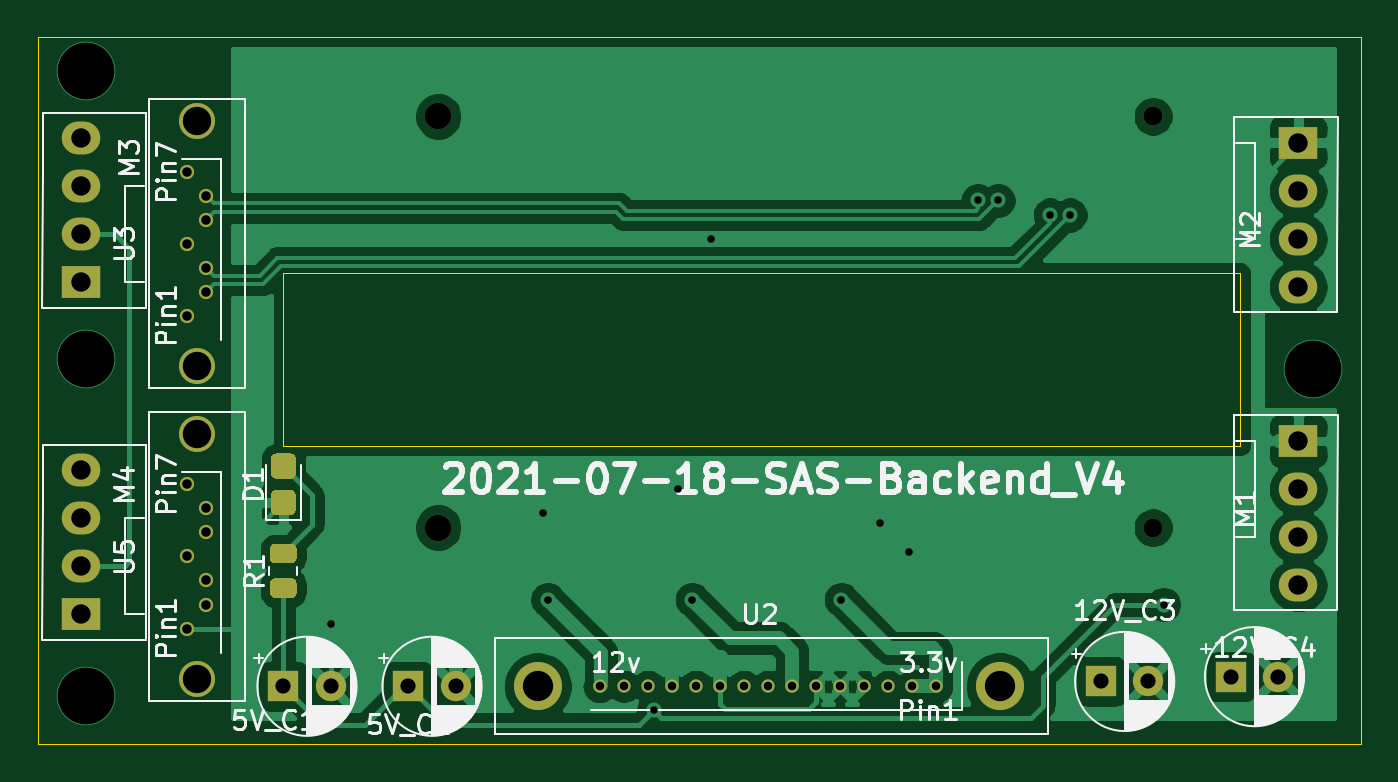
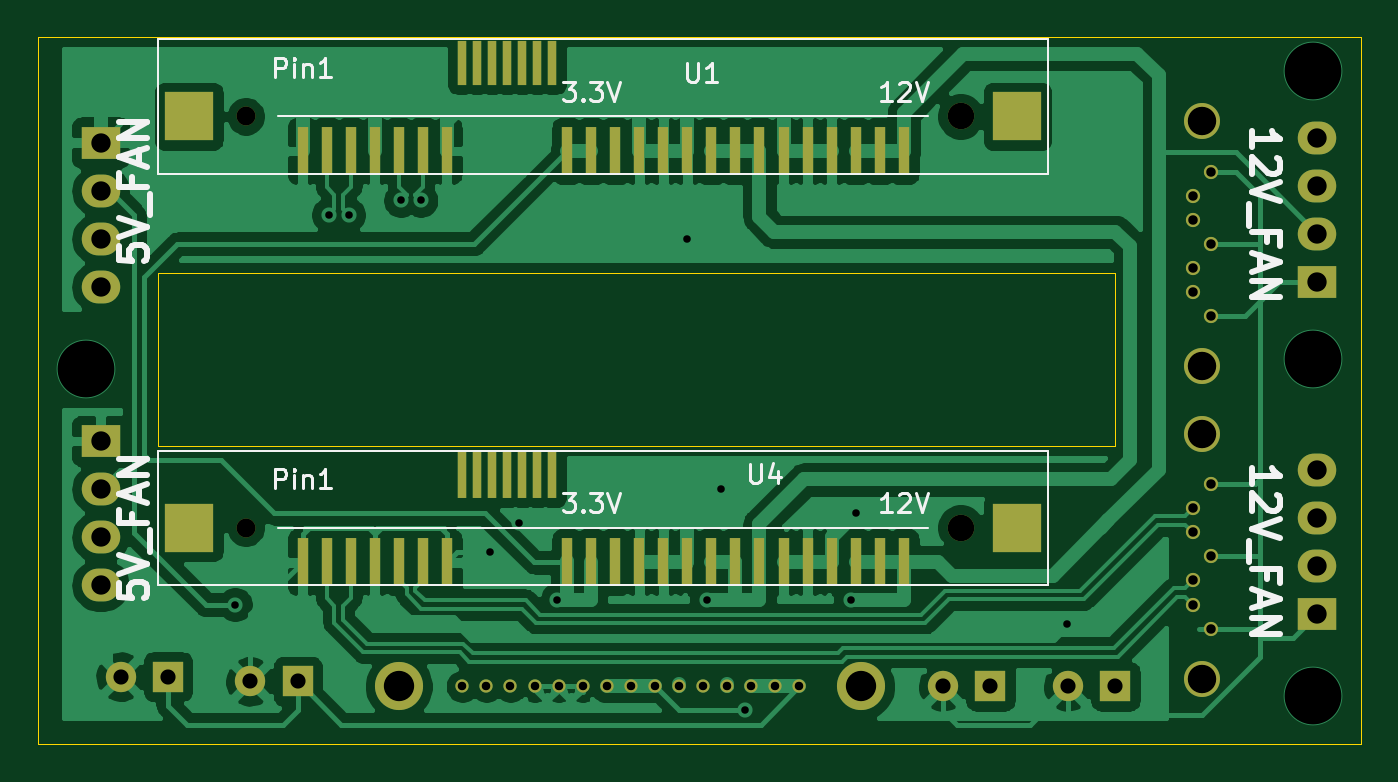
Circuit board: 11 layer files. Board 69.8 x 37.3 mm.
- bottom_copper: 2.5_SAS_Backend-B_Cu.gbr (119459 bytes)
- bottom_mask: 2.5_SAS_Backend-B_Mask.gbr (4207 bytes)
- paste: 2.5_SAS_Backend-B_Paste.gbr (2142 bytes)
- bottom_silk: 2.5_SAS_Backend-B_SilkS.gbr (9951 bytes)
- outline: 2.5_SAS_Backend-Edge_Cuts.gbr (934 bytes)
- top_copper: 2.5_SAS_Backend-F_Cu.gbr (79894 bytes)
- top_mask: 2.5_SAS_Backend-F_Mask.gbr (3917 bytes)
- paste: 2.5_SAS_Backend-F_Paste.gbr (1818 bytes)
- top_silk: 2.5_SAS_Backend-F_SilkS.gbr (47273 bytes)
- drill: 2.5_SAS_Backend-NPTH.drl (460 bytes)
- drill: 2.5_SAS_Backend-PTH.drl (1274 bytes)

=== bottom_copper: 2.5_SAS_Backend-B_Cu.gbr (119459 bytes, source omitted) ===
=== bottom_mask: 2.5_SAS_Backend-B_Mask.gbr ===
%TF.GenerationSoftware,KiCad,Pcbnew,(5.1.10)-1*%
%TF.CreationDate,2021-07-18T21:09:21+08:00*%
%TF.ProjectId,2.5_SAS_Backend,322e355f-5341-4535-9f42-61636b656e64,rev?*%
%TF.SameCoordinates,Original*%
%TF.FileFunction,Soldermask,Bot*%
%TF.FilePolarity,Negative*%
%FSLAX46Y46*%
G04 Gerber Fmt 4.6, Leading zero omitted, Abs format (unit mm)*
G04 Created by KiCad (PCBNEW (5.1.10)-1) date 2021-07-18 21:09:21*
%MOMM*%
%LPD*%
G01*
G04 APERTURE LIST*
%ADD10C,1.900000*%
%ADD11C,0.750000*%
%ADD12R,2.600000X2.600000*%
%ADD13C,1.000000*%
%ADD14C,1.400000*%
%ADD15R,0.600000X2.530000*%
%ADD16R,0.500000X2.530000*%
%ADD17C,0.700000*%
%ADD18C,2.540000*%
%ADD19C,1.600000*%
%ADD20R,1.600000X1.600000*%
%ADD21R,2.030000X1.730000*%
%ADD22O,2.030000X1.730000*%
%ADD23R,0.500000X2.330000*%
G04 APERTURE END LIST*
D10*
%TO.C,U5*%
X40132000Y-63874000D03*
X40132000Y-50934000D03*
D11*
X39632000Y-61214000D03*
X40632000Y-59944000D03*
X40632000Y-58674000D03*
X39632000Y-57404000D03*
X40632000Y-56134000D03*
X40632000Y-54864000D03*
X39632000Y-53594000D03*
%TD*%
D10*
%TO.C,U3*%
X40132000Y-47364000D03*
X40132000Y-34424000D03*
D11*
X39632000Y-44704000D03*
X40632000Y-43434000D03*
X40632000Y-42164000D03*
X39632000Y-40894000D03*
X40632000Y-39624000D03*
X40632000Y-38354000D03*
X39632000Y-37084000D03*
%TD*%
D12*
%TO.C,U4*%
X93630000Y-55880000D03*
X49880000Y-55880000D03*
D13*
X90630000Y-55880000D03*
D14*
X52880000Y-55880000D03*
D15*
X87630000Y-57710000D03*
X86360000Y-57710000D03*
X85090000Y-57710000D03*
X83820000Y-57710000D03*
X82550000Y-57710000D03*
X81280000Y-57710000D03*
X80010000Y-57710000D03*
D16*
X79235000Y-53040000D03*
X78435000Y-53040000D03*
X77635000Y-53040000D03*
X76835000Y-53040000D03*
X76035000Y-53040000D03*
X75235000Y-53040000D03*
X74435000Y-53040000D03*
D15*
X73660000Y-57710000D03*
X72390000Y-57710000D03*
X71120000Y-57710000D03*
X69850000Y-57710000D03*
X68580000Y-57710000D03*
X67310000Y-57710000D03*
X66040000Y-57710000D03*
X64770000Y-57710000D03*
X63500000Y-57710000D03*
X62230000Y-57710000D03*
X60960000Y-57710000D03*
X59690000Y-57710000D03*
X58420000Y-57710000D03*
X57150000Y-57710000D03*
X55880000Y-57710000D03*
%TD*%
D17*
%TO.C,U2*%
X62680000Y-64262000D03*
X63950000Y-64262000D03*
X61410000Y-64262000D03*
X67760000Y-64262000D03*
X65220000Y-64262000D03*
X66490000Y-64262000D03*
X69030000Y-64262000D03*
X70300000Y-64262000D03*
X71570000Y-64262000D03*
X72840000Y-64262000D03*
X74110000Y-64262000D03*
X75380000Y-64262000D03*
X76650000Y-64262000D03*
X77920000Y-64262000D03*
X79190000Y-64262000D03*
D18*
X58140600Y-64262000D03*
X82550000Y-64262000D03*
%TD*%
D19*
%TO.C,5V_C2*%
X53808000Y-64262000D03*
D20*
X51308000Y-64262000D03*
%TD*%
D19*
%TO.C,12V_C3*%
X90384000Y-64008000D03*
D20*
X87884000Y-64008000D03*
%TD*%
D19*
%TO.C,12V_C4*%
X97242000Y-63754000D03*
D20*
X94742000Y-63754000D03*
%TD*%
D21*
%TO.C,M1*%
X98298000Y-51308000D03*
D22*
X98298000Y-53848000D03*
X98298000Y-56388000D03*
X98298000Y-58928000D03*
%TD*%
D21*
%TO.C,M2*%
X98298000Y-35560000D03*
D22*
X98298000Y-38100000D03*
X98298000Y-40640000D03*
X98298000Y-43180000D03*
%TD*%
D21*
%TO.C,M3*%
X34036000Y-42926000D03*
D22*
X34036000Y-40386000D03*
X34036000Y-37846000D03*
X34036000Y-35306000D03*
%TD*%
D21*
%TO.C,M4*%
X34036000Y-60452000D03*
D22*
X34036000Y-57912000D03*
X34036000Y-55372000D03*
X34036000Y-52832000D03*
%TD*%
D19*
%TO.C,5V_C1*%
X47204000Y-64262000D03*
D20*
X44704000Y-64262000D03*
%TD*%
D12*
%TO.C,U1*%
X93630000Y-34163000D03*
X49880000Y-34163000D03*
D13*
X90630000Y-34163000D03*
D14*
X52880000Y-34163000D03*
D15*
X87630000Y-35993000D03*
X86360000Y-35993000D03*
X85090000Y-35993000D03*
X83820000Y-35993000D03*
X82550000Y-35993000D03*
X81280000Y-35993000D03*
X80010000Y-35993000D03*
D23*
X79235000Y-31323000D03*
X78435000Y-31323000D03*
X77635000Y-31323000D03*
X76835000Y-31323000D03*
X76035000Y-31323000D03*
X75235000Y-31323000D03*
X74435000Y-31323000D03*
D15*
X73660000Y-35993000D03*
X72390000Y-35993000D03*
X71120000Y-35993000D03*
X69850000Y-35993000D03*
X68580000Y-35993000D03*
X67310000Y-35993000D03*
X66040000Y-35993000D03*
X64770000Y-35993000D03*
X63500000Y-35993000D03*
X62230000Y-35993000D03*
X60960000Y-35993000D03*
X59690000Y-35993000D03*
X58420000Y-35993000D03*
X57150000Y-35993000D03*
X55880000Y-35993000D03*
%TD*%
M02*

=== paste: 2.5_SAS_Backend-B_Paste.gbr ===
%TF.GenerationSoftware,KiCad,Pcbnew,(5.1.10)-1*%
%TF.CreationDate,2021-07-18T21:09:21+08:00*%
%TF.ProjectId,2.5_SAS_Backend,322e355f-5341-4535-9f42-61636b656e64,rev?*%
%TF.SameCoordinates,Original*%
%TF.FileFunction,Paste,Bot*%
%TF.FilePolarity,Positive*%
%FSLAX46Y46*%
G04 Gerber Fmt 4.6, Leading zero omitted, Abs format (unit mm)*
G04 Created by KiCad (PCBNEW (5.1.10)-1) date 2021-07-18 21:09:21*
%MOMM*%
%LPD*%
G01*
G04 APERTURE LIST*
%ADD10R,2.600000X2.600000*%
%ADD11R,0.600000X2.530000*%
%ADD12R,0.500000X2.530000*%
%ADD13R,0.500000X2.330000*%
G04 APERTURE END LIST*
D10*
%TO.C,U4*%
X93630000Y-55880000D03*
X49880000Y-55880000D03*
D11*
X87630000Y-57710000D03*
X86360000Y-57710000D03*
X85090000Y-57710000D03*
X83820000Y-57710000D03*
X82550000Y-57710000D03*
X81280000Y-57710000D03*
X80010000Y-57710000D03*
D12*
X79235000Y-53040000D03*
X78435000Y-53040000D03*
X77635000Y-53040000D03*
X76835000Y-53040000D03*
X76035000Y-53040000D03*
X75235000Y-53040000D03*
X74435000Y-53040000D03*
D11*
X73660000Y-57710000D03*
X72390000Y-57710000D03*
X71120000Y-57710000D03*
X69850000Y-57710000D03*
X68580000Y-57710000D03*
X67310000Y-57710000D03*
X66040000Y-57710000D03*
X64770000Y-57710000D03*
X63500000Y-57710000D03*
X62230000Y-57710000D03*
X60960000Y-57710000D03*
X59690000Y-57710000D03*
X58420000Y-57710000D03*
X57150000Y-57710000D03*
X55880000Y-57710000D03*
%TD*%
D10*
%TO.C,U1*%
X93630000Y-34163000D03*
X49880000Y-34163000D03*
D11*
X87630000Y-35993000D03*
X86360000Y-35993000D03*
X85090000Y-35993000D03*
X83820000Y-35993000D03*
X82550000Y-35993000D03*
X81280000Y-35993000D03*
X80010000Y-35993000D03*
D13*
X79235000Y-31323000D03*
X78435000Y-31323000D03*
X77635000Y-31323000D03*
X76835000Y-31323000D03*
X76035000Y-31323000D03*
X75235000Y-31323000D03*
X74435000Y-31323000D03*
D11*
X73660000Y-35993000D03*
X72390000Y-35993000D03*
X71120000Y-35993000D03*
X69850000Y-35993000D03*
X68580000Y-35993000D03*
X67310000Y-35993000D03*
X66040000Y-35993000D03*
X64770000Y-35993000D03*
X63500000Y-35993000D03*
X62230000Y-35993000D03*
X60960000Y-35993000D03*
X59690000Y-35993000D03*
X58420000Y-35993000D03*
X57150000Y-35993000D03*
X55880000Y-35993000D03*
%TD*%
M02*

=== bottom_silk: 2.5_SAS_Backend-B_SilkS.gbr (9951 bytes, source omitted) ===
=== outline: 2.5_SAS_Backend-Edge_Cuts.gbr ===
%TF.GenerationSoftware,KiCad,Pcbnew,(5.1.10)-1*%
%TF.CreationDate,2021-07-18T21:09:21+08:00*%
%TF.ProjectId,2.5_SAS_Backend,322e355f-5341-4535-9f42-61636b656e64,rev?*%
%TF.SameCoordinates,Original*%
%TF.FileFunction,Profile,NP*%
%FSLAX46Y46*%
G04 Gerber Fmt 4.6, Leading zero omitted, Abs format (unit mm)*
G04 Created by KiCad (PCBNEW (5.1.10)-1) date 2021-07-18 21:09:21*
%MOMM*%
%LPD*%
G01*
G04 APERTURE LIST*
%TA.AperFunction,Profile*%
%ADD10C,0.050000*%
%TD*%
G04 APERTURE END LIST*
D10*
X95250000Y-51562000D02*
X95250000Y-42418000D01*
X95250000Y-42418000D02*
X44704000Y-42418000D01*
X44704000Y-51562000D02*
X95250000Y-51562000D01*
X44704000Y-42418000D02*
X44704000Y-51562000D01*
X44704000Y-42418000D02*
X44704000Y-42418000D01*
X101600000Y-67310000D02*
X101600000Y-29972000D01*
X101600000Y-29972000D02*
X31750000Y-29972000D01*
X31750000Y-67310000D02*
X101600000Y-67310000D01*
X31750000Y-29972000D02*
X31750000Y-67310000D01*
M02*

=== top_copper: 2.5_SAS_Backend-F_Cu.gbr (79894 bytes, source omitted) ===
=== top_mask: 2.5_SAS_Backend-F_Mask.gbr ===
%TF.GenerationSoftware,KiCad,Pcbnew,(5.1.10)-1*%
%TF.CreationDate,2021-07-18T21:09:21+08:00*%
%TF.ProjectId,2.5_SAS_Backend,322e355f-5341-4535-9f42-61636b656e64,rev?*%
%TF.SameCoordinates,Original*%
%TF.FileFunction,Soldermask,Top*%
%TF.FilePolarity,Negative*%
%FSLAX46Y46*%
G04 Gerber Fmt 4.6, Leading zero omitted, Abs format (unit mm)*
G04 Created by KiCad (PCBNEW (5.1.10)-1) date 2021-07-18 21:09:21*
%MOMM*%
%LPD*%
G01*
G04 APERTURE LIST*
%ADD10C,1.900000*%
%ADD11C,0.750000*%
%ADD12C,1.000000*%
%ADD13C,1.400000*%
%ADD14C,0.700000*%
%ADD15C,2.540000*%
%ADD16C,1.600000*%
%ADD17R,1.600000X1.600000*%
%ADD18R,2.030000X1.730000*%
%ADD19O,2.030000X1.730000*%
G04 APERTURE END LIST*
D10*
%TO.C,U5*%
X40132000Y-63874000D03*
X40132000Y-50934000D03*
D11*
X39632000Y-61214000D03*
X40632000Y-59944000D03*
X40632000Y-58674000D03*
X39632000Y-57404000D03*
X40632000Y-56134000D03*
X40632000Y-54864000D03*
X39632000Y-53594000D03*
%TD*%
D10*
%TO.C,U3*%
X40132000Y-47364000D03*
X40132000Y-34424000D03*
D11*
X39632000Y-44704000D03*
X40632000Y-43434000D03*
X40632000Y-42164000D03*
X39632000Y-40894000D03*
X40632000Y-39624000D03*
X40632000Y-38354000D03*
X39632000Y-37084000D03*
%TD*%
D12*
%TO.C,U4*%
X90630000Y-55880000D03*
D13*
X52880000Y-55880000D03*
%TD*%
D14*
%TO.C,U2*%
X62680000Y-64262000D03*
X63950000Y-64262000D03*
X61410000Y-64262000D03*
X67760000Y-64262000D03*
X65220000Y-64262000D03*
X66490000Y-64262000D03*
X69030000Y-64262000D03*
X70300000Y-64262000D03*
X71570000Y-64262000D03*
X72840000Y-64262000D03*
X74110000Y-64262000D03*
X75380000Y-64262000D03*
X76650000Y-64262000D03*
X77920000Y-64262000D03*
X79190000Y-64262000D03*
D15*
X58140600Y-64262000D03*
X82550000Y-64262000D03*
%TD*%
D16*
%TO.C,5V_C2*%
X53808000Y-64262000D03*
D17*
X51308000Y-64262000D03*
%TD*%
D16*
%TO.C,12V_C3*%
X90384000Y-64008000D03*
D17*
X87884000Y-64008000D03*
%TD*%
D16*
%TO.C,12V_C4*%
X97242000Y-63754000D03*
D17*
X94742000Y-63754000D03*
%TD*%
%TO.C,D1*%
G36*
G01*
X45104000Y-53294000D02*
X44304000Y-53294000D01*
G75*
G02*
X44054000Y-53044000I0J250000D01*
G01*
X44054000Y-52219000D01*
G75*
G02*
X44304000Y-51969000I250000J0D01*
G01*
X45104000Y-51969000D01*
G75*
G02*
X45354000Y-52219000I0J-250000D01*
G01*
X45354000Y-53044000D01*
G75*
G02*
X45104000Y-53294000I-250000J0D01*
G01*
G37*
G36*
G01*
X45104000Y-55219000D02*
X44304000Y-55219000D01*
G75*
G02*
X44054000Y-54969000I0J250000D01*
G01*
X44054000Y-54144000D01*
G75*
G02*
X44304000Y-53894000I250000J0D01*
G01*
X45104000Y-53894000D01*
G75*
G02*
X45354000Y-54144000I0J-250000D01*
G01*
X45354000Y-54969000D01*
G75*
G02*
X45104000Y-55219000I-250000J0D01*
G01*
G37*
%TD*%
%TO.C,R1*%
G36*
G01*
X45154001Y-57766000D02*
X44253999Y-57766000D01*
G75*
G02*
X44004000Y-57516001I0J249999D01*
G01*
X44004000Y-56990999D01*
G75*
G02*
X44253999Y-56741000I249999J0D01*
G01*
X45154001Y-56741000D01*
G75*
G02*
X45404000Y-56990999I0J-249999D01*
G01*
X45404000Y-57516001D01*
G75*
G02*
X45154001Y-57766000I-249999J0D01*
G01*
G37*
G36*
G01*
X45154001Y-59591000D02*
X44253999Y-59591000D01*
G75*
G02*
X44004000Y-59341001I0J249999D01*
G01*
X44004000Y-58815999D01*
G75*
G02*
X44253999Y-58566000I249999J0D01*
G01*
X45154001Y-58566000D01*
G75*
G02*
X45404000Y-58815999I0J-249999D01*
G01*
X45404000Y-59341001D01*
G75*
G02*
X45154001Y-59591000I-249999J0D01*
G01*
G37*
%TD*%
D18*
%TO.C,M1*%
X98298000Y-51308000D03*
D19*
X98298000Y-53848000D03*
X98298000Y-56388000D03*
X98298000Y-58928000D03*
%TD*%
D18*
%TO.C,M2*%
X98298000Y-35560000D03*
D19*
X98298000Y-38100000D03*
X98298000Y-40640000D03*
X98298000Y-43180000D03*
%TD*%
D18*
%TO.C,M3*%
X34036000Y-42926000D03*
D19*
X34036000Y-40386000D03*
X34036000Y-37846000D03*
X34036000Y-35306000D03*
%TD*%
D18*
%TO.C,M4*%
X34036000Y-60452000D03*
D19*
X34036000Y-57912000D03*
X34036000Y-55372000D03*
X34036000Y-52832000D03*
%TD*%
D16*
%TO.C,5V_C1*%
X47204000Y-64262000D03*
D17*
X44704000Y-64262000D03*
%TD*%
D12*
%TO.C,U1*%
X90630000Y-34163000D03*
D13*
X52880000Y-34163000D03*
%TD*%
M02*

=== paste: 2.5_SAS_Backend-F_Paste.gbr ===
%TF.GenerationSoftware,KiCad,Pcbnew,(5.1.10)-1*%
%TF.CreationDate,2021-07-18T21:09:21+08:00*%
%TF.ProjectId,2.5_SAS_Backend,322e355f-5341-4535-9f42-61636b656e64,rev?*%
%TF.SameCoordinates,Original*%
%TF.FileFunction,Paste,Top*%
%TF.FilePolarity,Positive*%
%FSLAX46Y46*%
G04 Gerber Fmt 4.6, Leading zero omitted, Abs format (unit mm)*
G04 Created by KiCad (PCBNEW (5.1.10)-1) date 2021-07-18 21:09:21*
%MOMM*%
%LPD*%
G01*
G04 APERTURE LIST*
G04 APERTURE END LIST*
%TO.C,D1*%
G36*
G01*
X45104000Y-53294000D02*
X44304000Y-53294000D01*
G75*
G02*
X44054000Y-53044000I0J250000D01*
G01*
X44054000Y-52219000D01*
G75*
G02*
X44304000Y-51969000I250000J0D01*
G01*
X45104000Y-51969000D01*
G75*
G02*
X45354000Y-52219000I0J-250000D01*
G01*
X45354000Y-53044000D01*
G75*
G02*
X45104000Y-53294000I-250000J0D01*
G01*
G37*
G36*
G01*
X45104000Y-55219000D02*
X44304000Y-55219000D01*
G75*
G02*
X44054000Y-54969000I0J250000D01*
G01*
X44054000Y-54144000D01*
G75*
G02*
X44304000Y-53894000I250000J0D01*
G01*
X45104000Y-53894000D01*
G75*
G02*
X45354000Y-54144000I0J-250000D01*
G01*
X45354000Y-54969000D01*
G75*
G02*
X45104000Y-55219000I-250000J0D01*
G01*
G37*
%TD*%
%TO.C,R1*%
G36*
G01*
X45154001Y-57766000D02*
X44253999Y-57766000D01*
G75*
G02*
X44004000Y-57516001I0J249999D01*
G01*
X44004000Y-56990999D01*
G75*
G02*
X44253999Y-56741000I249999J0D01*
G01*
X45154001Y-56741000D01*
G75*
G02*
X45404000Y-56990999I0J-249999D01*
G01*
X45404000Y-57516001D01*
G75*
G02*
X45154001Y-57766000I-249999J0D01*
G01*
G37*
G36*
G01*
X45154001Y-59591000D02*
X44253999Y-59591000D01*
G75*
G02*
X44004000Y-59341001I0J249999D01*
G01*
X44004000Y-58815999D01*
G75*
G02*
X44253999Y-58566000I249999J0D01*
G01*
X45154001Y-58566000D01*
G75*
G02*
X45404000Y-58815999I0J-249999D01*
G01*
X45404000Y-59341001D01*
G75*
G02*
X45154001Y-59591000I-249999J0D01*
G01*
G37*
%TD*%
M02*

=== top_silk: 2.5_SAS_Backend-F_SilkS.gbr (47273 bytes, source omitted) ===
=== drill: 2.5_SAS_Backend-NPTH.drl ===
M48
; DRILL file {KiCad (5.1.10)-1} date 07/18/21 21:09:19
; FORMAT={-:-/ absolute / inch / decimal}
; #@! TF.CreationDate,2021-07-18T21:09:19+08:00
; #@! TF.GenerationSoftware,Kicad,Pcbnew,(5.1.10)-1
; #@! TF.FileFunction,NonPlated,1,2,NPTH
FMAT,2
INCH
T1C0.0394
T2C0.0551
T3C0.0591
T4C0.0630
%
G90
G05
T1
X3.5681Y-1.345
X3.5681Y-2.2
T2
X2.0819Y-1.345
X2.0819Y-2.2
T3
X1.58Y-1.3553
X1.58Y-1.8647
X1.58Y-2.0053
X1.58Y-2.5147
T4
X2.289Y-2.53
X3.25Y-2.53
T0
M30

=== drill: 2.5_SAS_Backend-PTH.drl ===
M48
; DRILL file {KiCad (5.1.10)-1} date 07/18/21 21:09:19
; FORMAT={-:-/ absolute / inch / decimal}
; #@! TF.CreationDate,2021-07-18T21:09:19+08:00
; #@! TF.GenerationSoftware,Kicad,Pcbnew,(5.1.10)-1
; #@! TF.FileFunction,Plated,1,2,PTH
FMAT,2
INCH
T1C0.0157
T2C0.0177
T3C0.0197
T4C0.0315
T5C0.0402
T6C0.1181
%
G90
G05
T1
X1.86Y-2.4
X2.3Y-2.17
X2.31Y-2.35
X2.53Y-2.58
X2.58Y-2.12
X2.61Y-2.35
X2.65Y-1.6
X2.92Y-2.35
X3.0Y-2.19
X3.06Y-2.25
X3.2043Y-1.52
X3.2457Y-1.52
X3.3543Y-1.55
X3.3957Y-1.55
X3.59Y-2.36
T2
X2.4177Y-2.53
X2.4677Y-2.53
X2.5177Y-2.53
X2.5677Y-2.53
X2.6177Y-2.53
X2.6677Y-2.53
X2.7177Y-2.53
X2.7677Y-2.53
X2.8177Y-2.53
X2.8677Y-2.53
X2.9177Y-2.53
X2.9677Y-2.53
X3.0177Y-2.53
X3.0677Y-2.53
X3.1177Y-2.53
T3
X1.5603Y-1.46
X1.5603Y-1.61
X1.5603Y-1.76
X1.5603Y-2.11
X1.5603Y-2.26
X1.5603Y-2.41
X1.5997Y-1.51
X1.5997Y-1.56
X1.5997Y-1.66
X1.5997Y-1.71
X1.5997Y-2.16
X1.5997Y-2.21
X1.5997Y-2.31
X1.5997Y-2.36
T4
X1.76Y-2.53
X1.8584Y-2.53
X2.02Y-2.53
X2.1184Y-2.53
X3.46Y-2.52
X3.5584Y-2.52
X3.73Y-2.51
X3.8284Y-2.51
T5
X1.34Y-1.39
X1.34Y-1.49
X1.34Y-1.59
X1.34Y-1.69
X1.34Y-2.08
X1.34Y-2.18
X1.34Y-2.28
X1.34Y-2.38
X3.87Y-1.4
X3.87Y-1.5
X3.87Y-1.6
X3.87Y-1.7
X3.87Y-2.02
X3.87Y-2.12
X3.87Y-2.22
X3.87Y-2.32
T6
X1.35Y-1.25
X1.35Y-1.85
X1.35Y-2.55
X3.9Y-1.87
T0
M30

